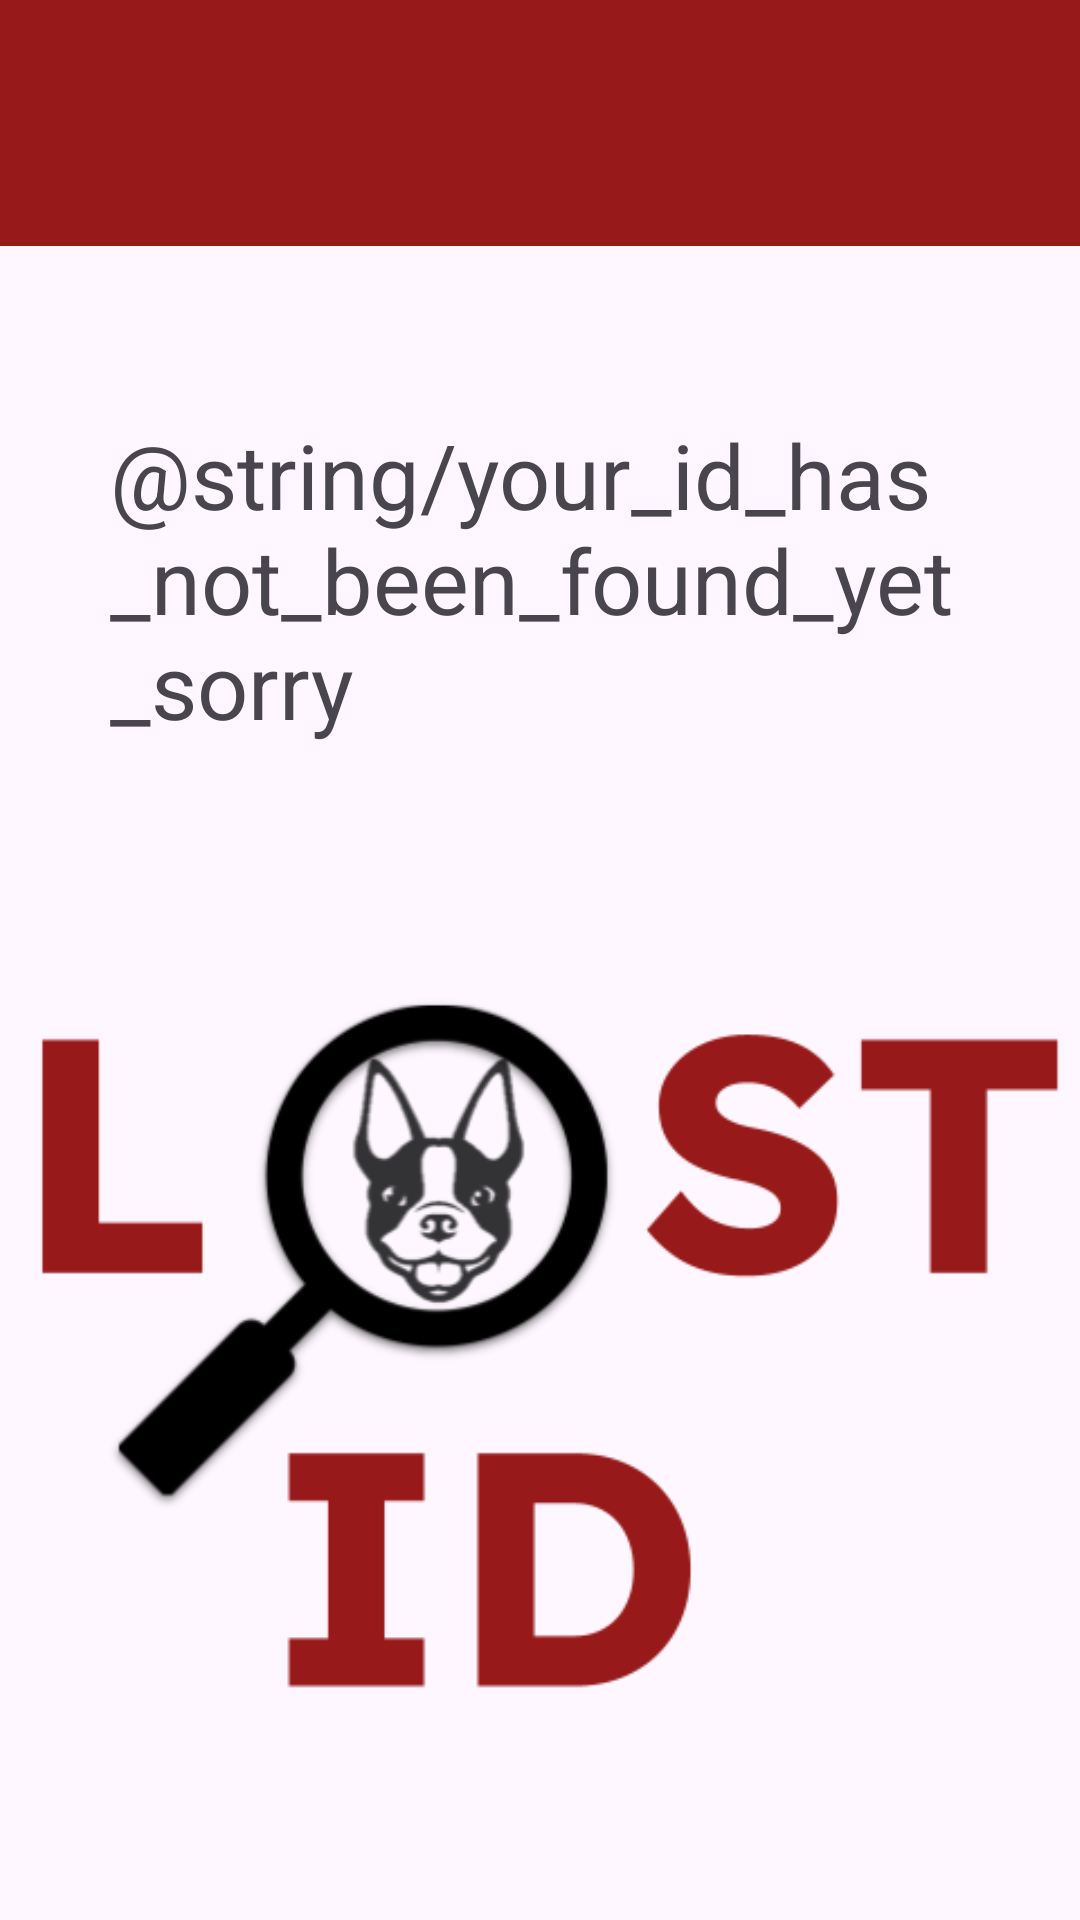

Reconstruct the res/layout file that produces this screen, plus the resources it refers to.
<!-- AndroidManifest.xml: application theme Theme.IDFinder -->
<!-- res/layout/activity_idnotfound.xml -->
<?xml version="1.0" encoding="utf-8"?>
<androidx.constraintlayout.widget.ConstraintLayout xmlns:android="http://schemas.android.com/apk/res/android"
    xmlns:app="http://schemas.android.com/apk/res-auto"
    xmlns:tools="http://schemas.android.com/tools"
    android:layout_width="match_parent"
    android:layout_height="match_parent"
    tools:context=".IDnotfound">


    <ImageView
        android:id="@+id/lostID"
        android:layout_width="366dp"
        android:layout_height="343dp"
        android:layout_marginBottom="16dp"
        app:layout_constraintBottom_toBottomOf="parent"
        app:layout_constraintEnd_toEndOf="parent"
        app:layout_constraintHorizontal_bias="0.488"
        app:layout_constraintStart_toStartOf="parent"
        app:srcCompat="@drawable/lost_id_logo" />

    <TableRow
        android:id="@+id/tableRow"
        android:layout_width="411dp"
        android:layout_height="82dp"
        android:background="#971919"
        app:layout_constraintEnd_toEndOf="parent"
        app:layout_constraintStart_toStartOf="parent"
        app:layout_constraintTop_toTopOf="parent" />

    <TextView
        android:id="@+id/textView3"
        android:layout_width="287dp"
        android:layout_height="186dp"
        android:layout_marginTop="56dp"
        android:text="@string/your_id_has_not_been_found_yet_sorry"
        android:textSize="30sp"
        app:layout_constraintEnd_toEndOf="parent"
        app:layout_constraintStart_toStartOf="parent"
        app:layout_constraintTop_toBottomOf="@+id/tableRow" />

</androidx.constraintlayout.widget.ConstraintLayout>
<!-- resources referenced by this layout -->
<resources>
  <!-- drawable lost_id_logo: png bitmap (drawable, 27548 bytes) -->
  <style name="Theme.IDFinder" parent="Base.Theme.IDFinder" />
  <style name="Base.Theme.IDFinder" parent="Theme.Material3.DayNight.NoActionBar">
          
          
      </style>
</resources>
